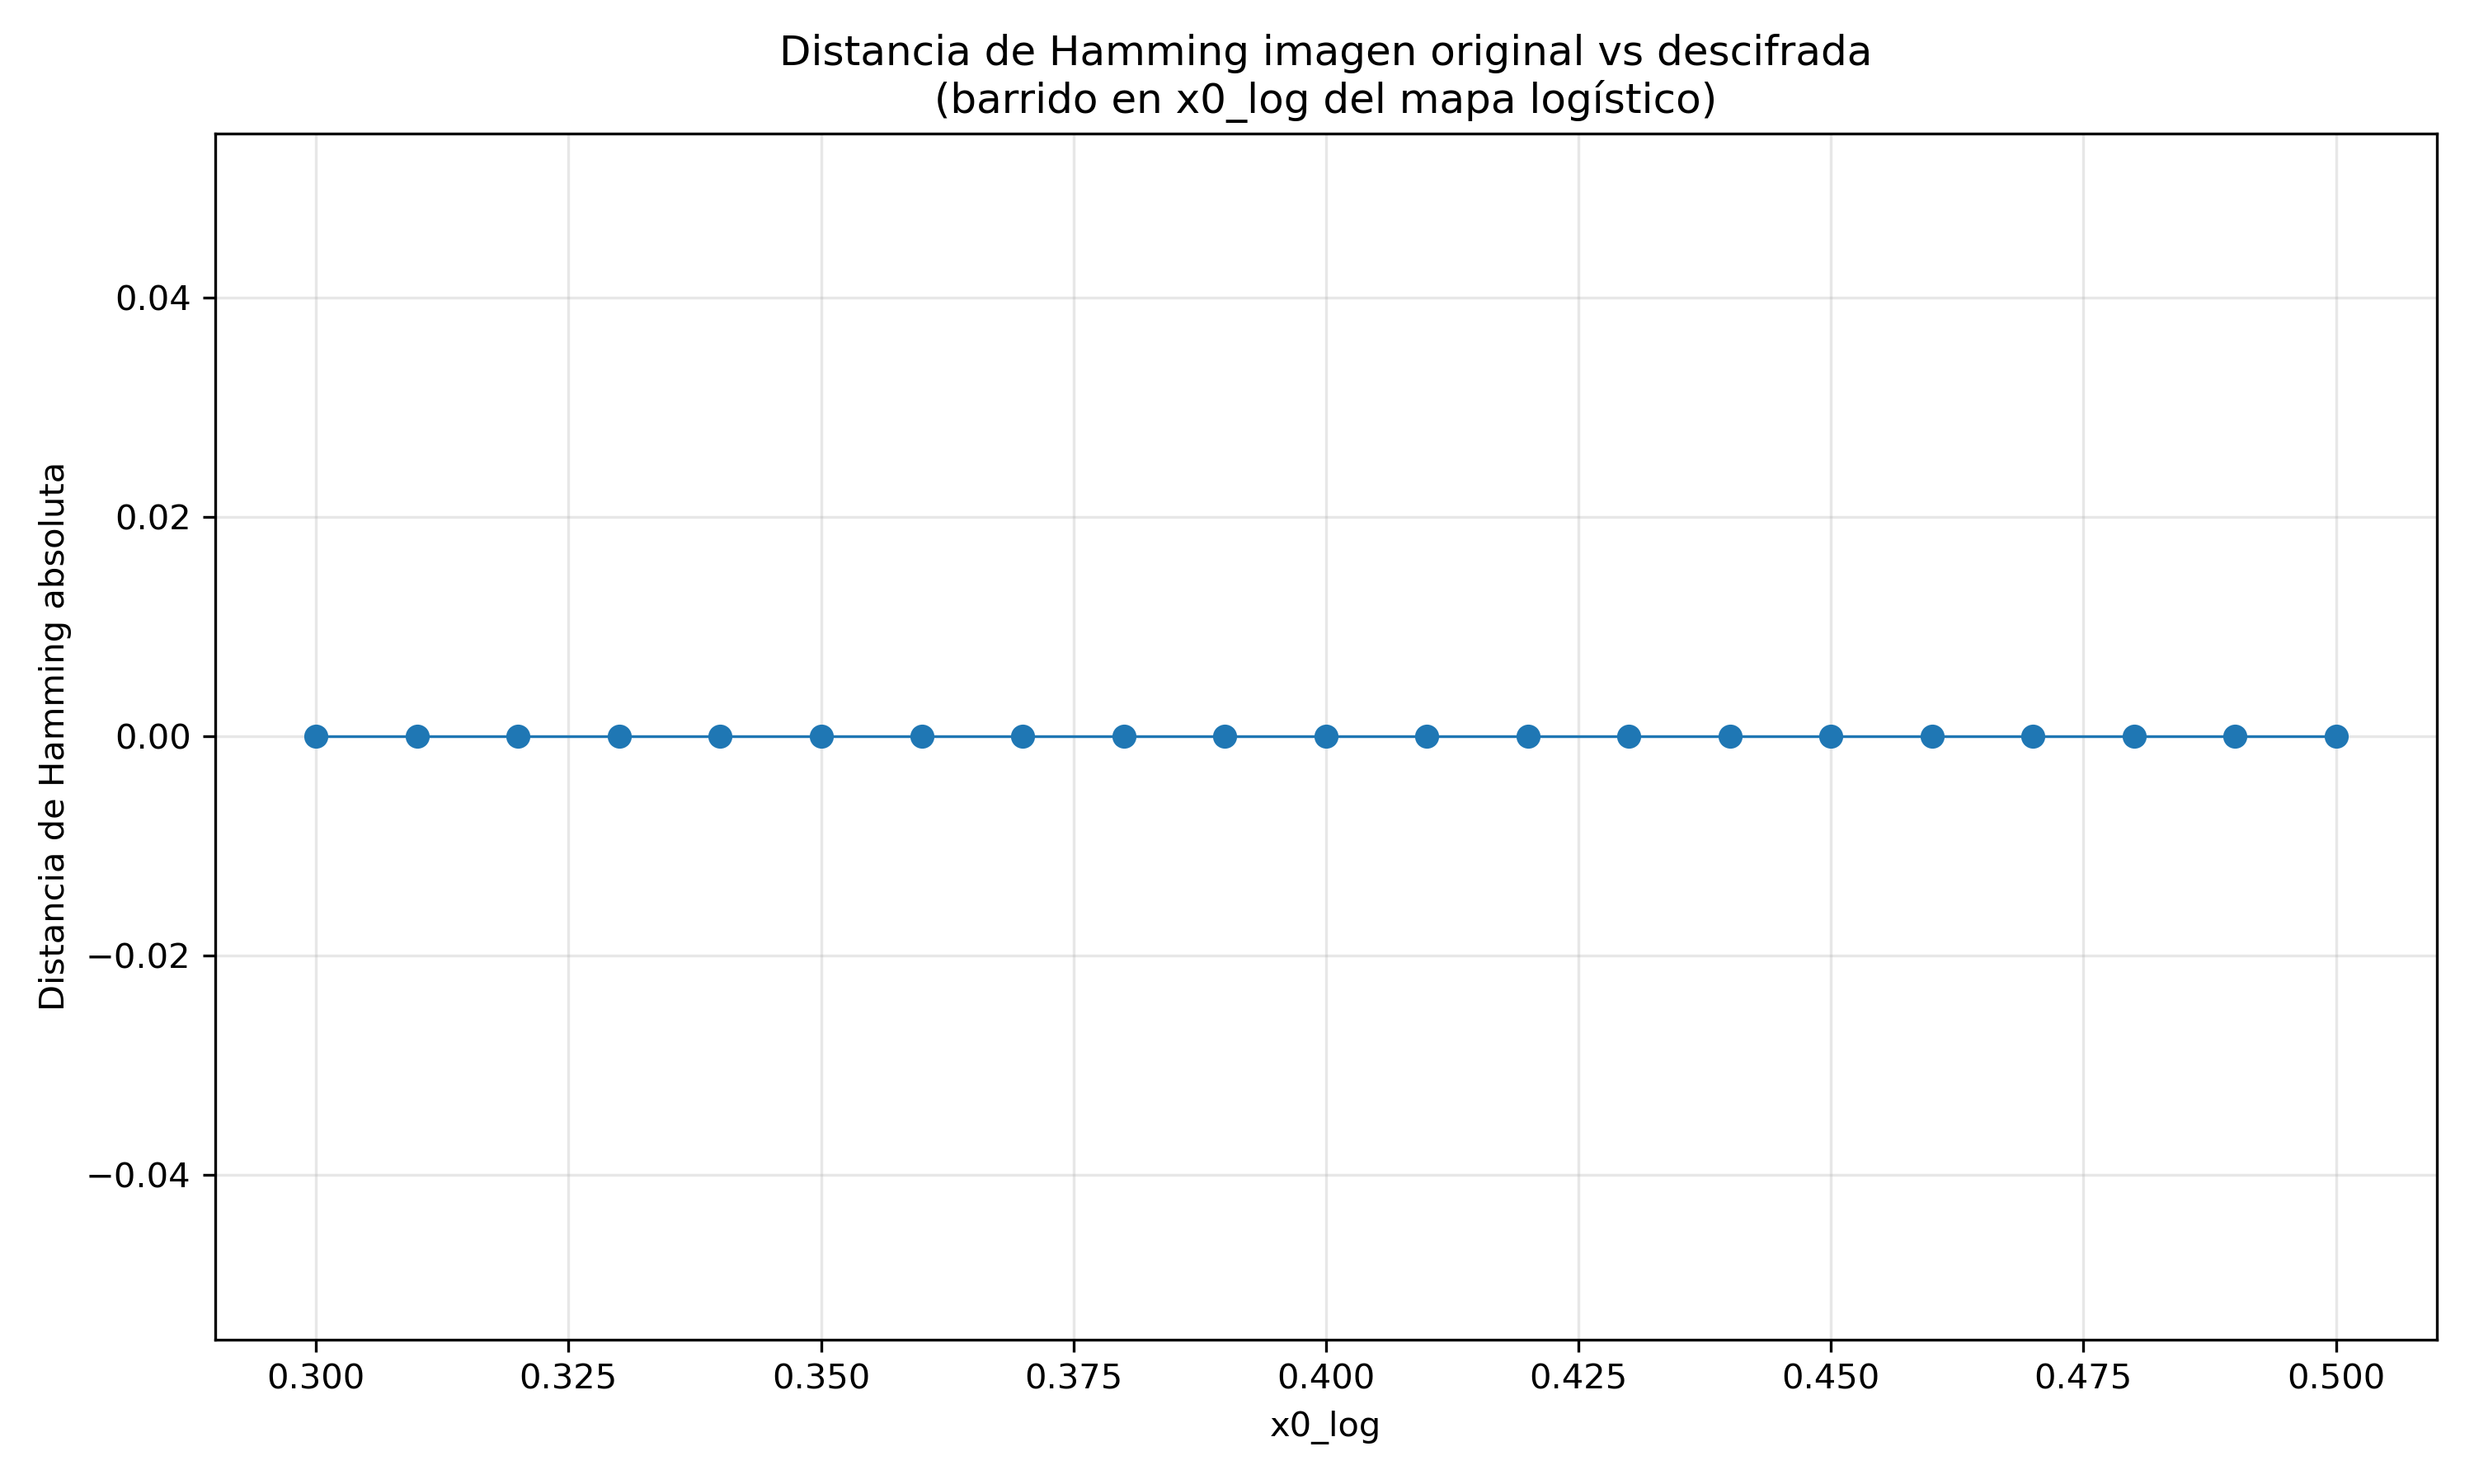

Data behind this chart, as committed beside it:
x0_log, x0_log_es_original, hamming_abs, hamming_norm
0.3, 0, 0, 0.0
0.31, 0, 0, 0.0
0.32, 0, 0, 0.0
0.33, 0, 0, 0.0
0.34, 0, 0, 0.0
0.35, 0, 0, 0.0
0.36, 0, 0, 0.0
0.37, 0, 0, 0.0
0.38, 0, 0, 0.0
0.39, 0, 0, 0.0
0.4, 1, 0, 0.0
0.41, 0, 0, 0.0
0.42, 0, 0, 0.0
0.43, 0, 0, 0.0
0.44, 0, 0, 0.0
0.45, 0, 0, 0.0
0.46, 0, 0, 0.0
0.47, 0, 0, 0.0
0.48, 0, 0, 0.0
0.49, 0, 0, 0.0
0.5, 0, 0, 0.0
